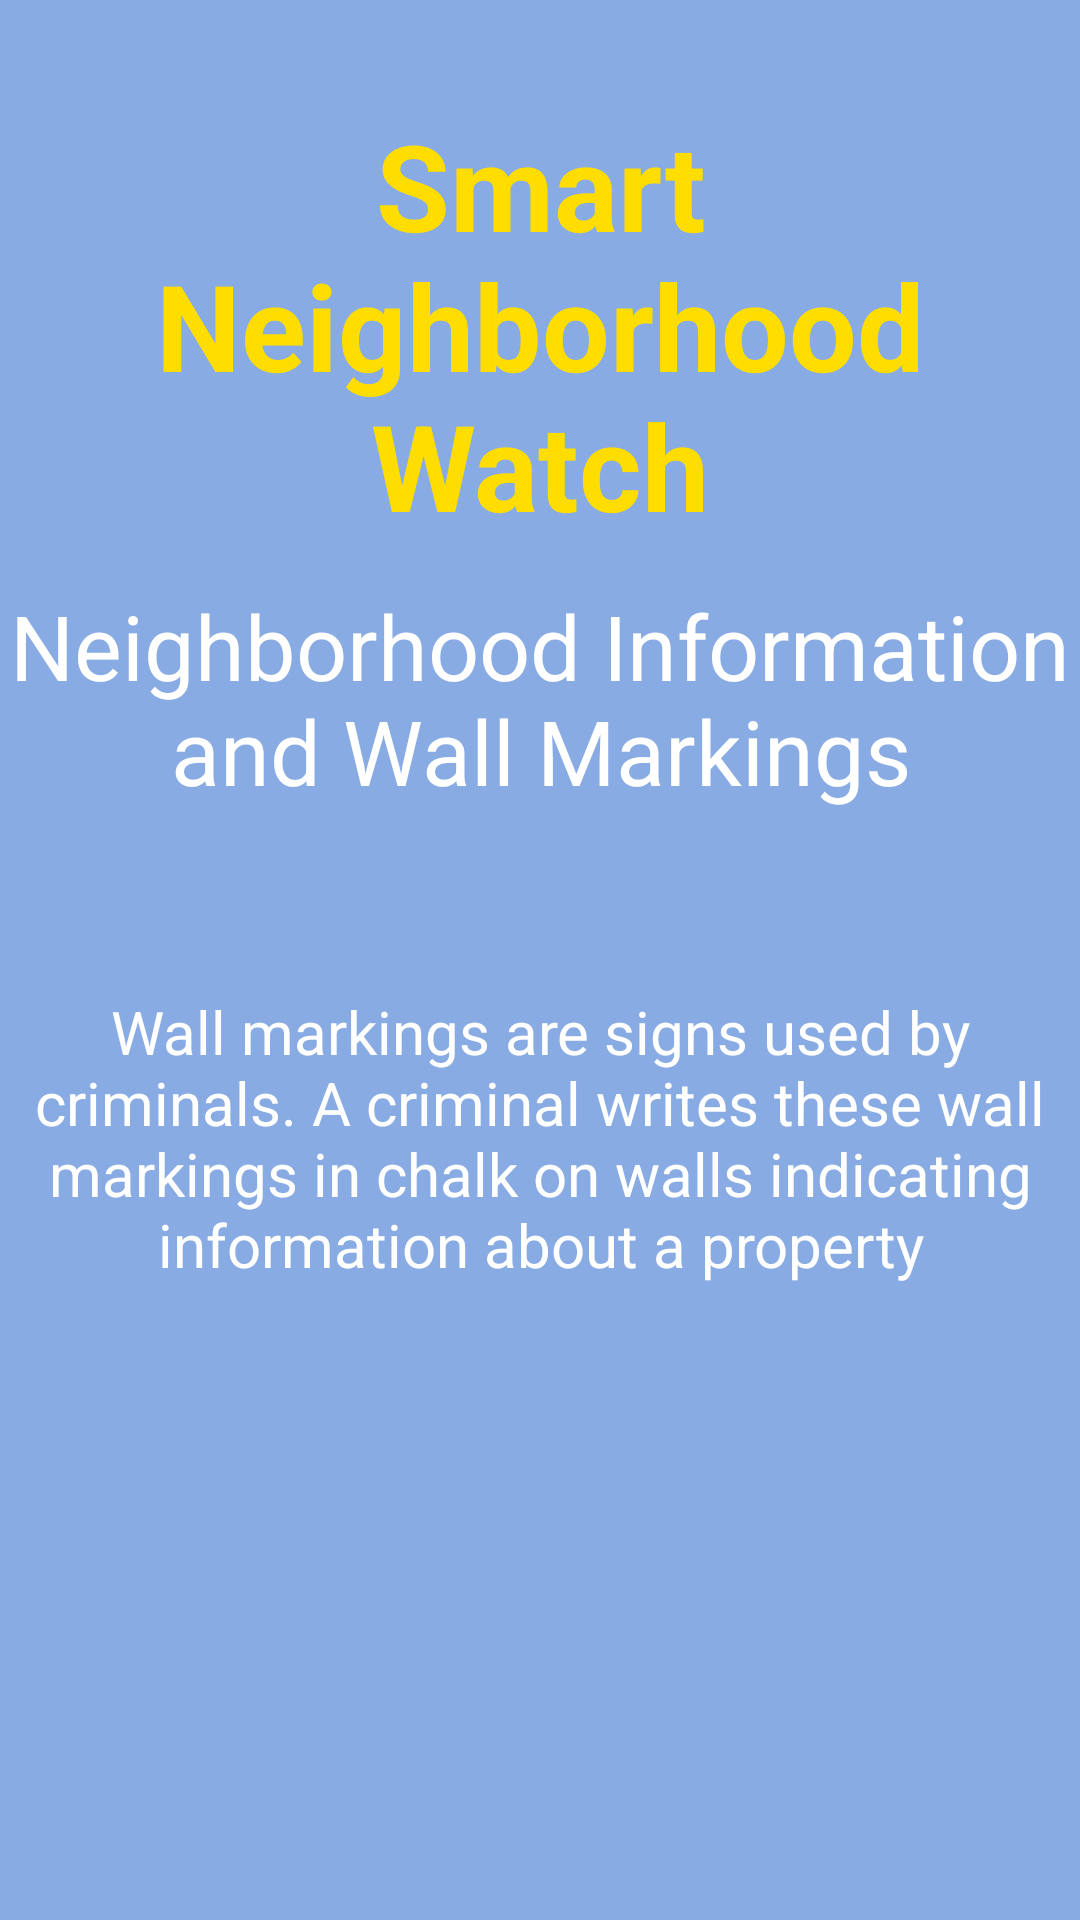

Reconstruct the res/layout file that produces this screen, plus the resources it refers to.
<!-- AndroidManifest.xml: application theme AppTheme -->
<!-- res/layout/information_page1.xml -->
<?xml version="1.0" encoding="utf-8"?>
<RelativeLayout xmlns:android="http://schemas.android.com/apk/res/android"
    android:layout_width="match_parent" android:layout_height="match_parent"
    android:background="#89abe3">

    <TextView
        android:layout_width="wrap_content"
        android:layout_height="wrap_content"
        android:text="Smart Neighborhood Watch"
        android:id="@+id/Logo"
        android:textSize="40dp"
        android:layout_gravity="center_horizontal"
        android:gravity="center"
        android:layout_centerHorizontal="true"
        android:layout_marginTop="35dp"
        android:textColor="#ffdd00"
        android:textStyle="bold"/>

    <TextView
        android:layout_width="wrap_content"
        android:layout_height="wrap_content"
        android:text="Neighborhood Information and Wall Markings"
        android:id="@+id/textViewPage1"
        android:textSize="30dp"
        android:gravity="center"
        android:paddingTop="50dp"
        android:textColor="#FFFFFF"
        android:layout_gravity="center_horizontal"
        android:layout_alignParentStart="true"
        android:layout_marginTop="145dp" />

    <TextView
        android:layout_width="wrap_content"
        android:layout_height="wrap_content"
        android:text="Wall markings are signs used by criminals. A criminal writes these wall markings in chalk on walls indicating information about a property"
        android:id="@+id/textViewPage1.1"
        android:textSize="20dp"
        android:gravity="center"
        android:paddingTop="20dp"
        android:textColor="#FFFFFF"
        android:layout_gravity="center_horizontal"
        android:layout_marginTop="40dp"
        android:layout_below="@+id/textViewPage1"
        android:layout_centerHorizontal="true" />

</RelativeLayout>
<!-- resources referenced by this layout -->
<resources>
  <style name="AppTheme" parent="Theme.AppCompat.Light.DarkActionBar">
          
          <item name="colorPrimary">@color/colorPrimary</item>
          <item name="colorPrimaryDark">@color/colorPrimaryDark</item>
          <item name="colorAccent">@color/colorAccent</item>
          <item name="colorControlNormal">#c5c5c5</item>
      </style>
  <!-- not gathered from this repository: default colours our renderer supplied (Android Studio template values) -->
  <color name="colorPrimary">#FF6200EE</color>
  <color name="colorPrimaryDark">#FF3700B3</color>
  <color name="colorAccent">#FF03DAC5</color>
</resources>
